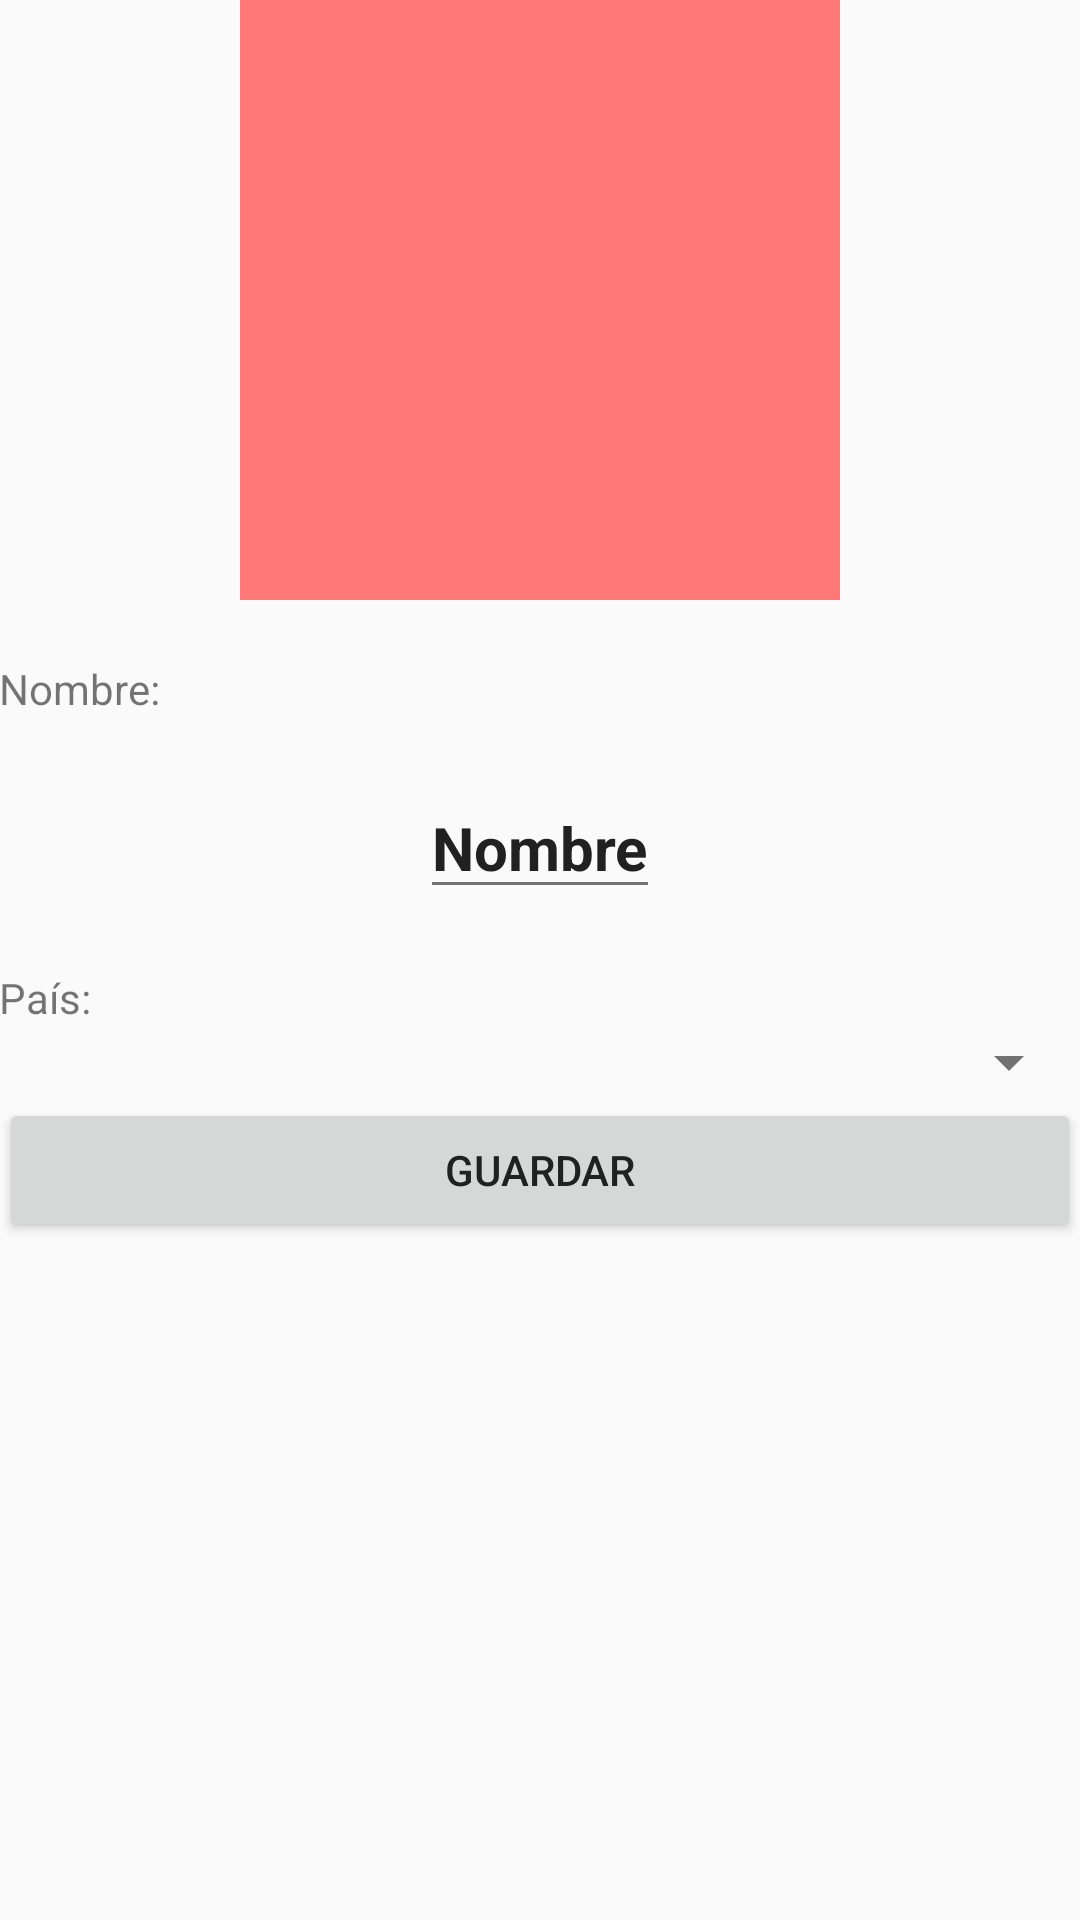

This screen was rendered from an Android layout file. Write that file and the resources it references.
<!-- AndroidManifest.xml: application theme AppTheme -->
<!-- res/layout/fragment_perfil.xml -->
<ScrollView xmlns:android="http://schemas.android.com/apk/res/android"
    xmlns:tools="http://schemas.android.com/tools"
    android:layout_width="match_parent"
    android:layout_height="match_parent">

    <FrameLayout
        android:layout_width="match_parent"
        android:layout_height="match_parent"
        tools:context="com.example.evaldivieso.chorreando.ui.PerfilFragment">

        <LinearLayout
            android:layout_width="match_parent"
            android:layout_height="match_parent"
            android:orientation="vertical"
            android:paddingBottom="@dimen/activity_vertical_margin"
            android:paddingLeft="@dimen/activity_horizontal_margin"
            android:paddingRight="@dimen/activity_horizontal_margin"
            android:paddingTop="@dimen/activity_vertical_margin">

            <ImageView
                android:id="@+id/iv_perfil"
                android:layout_width="200dp"
                android:layout_height="200dp"
                android:layout_gravity="center_horizontal"
                android:background="#FF7777" />

            <TextView
                android:id="@+id/tv_nombre"
                android:layout_width="wrap_content"
                android:layout_height="wrap_content"
                android:layout_marginTop="20dp"
                android:text="@string/Nombre" />

            <EditText
                android:id="@+id/tv_username"
                android:layout_width="wrap_content"
                android:layout_height="wrap_content"
                android:layout_gravity="center_horizontal"
                android:layout_marginTop="20dp"
                android:text="Nombre"
                android:textStyle="bold"
                android:textSize="20dp"/>

            <TextView
                android:id="@+id/tv_pais"
                android:layout_width="wrap_content"
                android:layout_height="wrap_content"
                android:layout_marginTop="20dp"
                android:text="@string/Pais" />

            <Spinner
                android:id="@+id/sp_pais"
                android:layout_width="match_parent"
                android:layout_height="wrap_content" />

            <Button
                android:id="@+id/btn_guardar"
                android:layout_width="match_parent"
                android:layout_height="wrap_content"
                android:text="@string/guardar" />

        </LinearLayout>


    </FrameLayout>

</ScrollView>
<!-- resources referenced by this layout -->
<resources>
  <string name="Nombre">Nombre:</string>
  <string name="Pais">País:</string>
  <string name="guardar">Guardar</string>
  <style name="AppTheme" parent="AppTheme.Base">
      </style>
  <style name="AppTheme.Base" parent="Theme.AppCompat.Light.NoActionBar">
          <item name="colorPrimary">@color/primaryColor</item>
          <item name="colorPrimaryDark">@color/primaryColorDark</item>
          <item name="colorAccent">@color/accentColor</item>
  
          <item name="android:textColorPrimary">@color/my_primary_text</item>
          <item name="android:textColorSecondary">@color/my_secondary_text</item>
          <item name="actionMenuTextColor">@color/my_icons</item>
          <item name="android:windowNoTitle">true</item>
          <item name="windowActionBar">false</item>
      </style>
  <color name="primaryColor">#673AB7</color>
  <color name="primaryColorDark">#512DA8</color>
  <color name="accentColor">#D1C4E9</color>
  <color name="my_primary_text">#212121</color>
  <color name="my_secondary_text">#727272</color>
  <color name="my_icons">#FFFFFF</color>
</resources>
